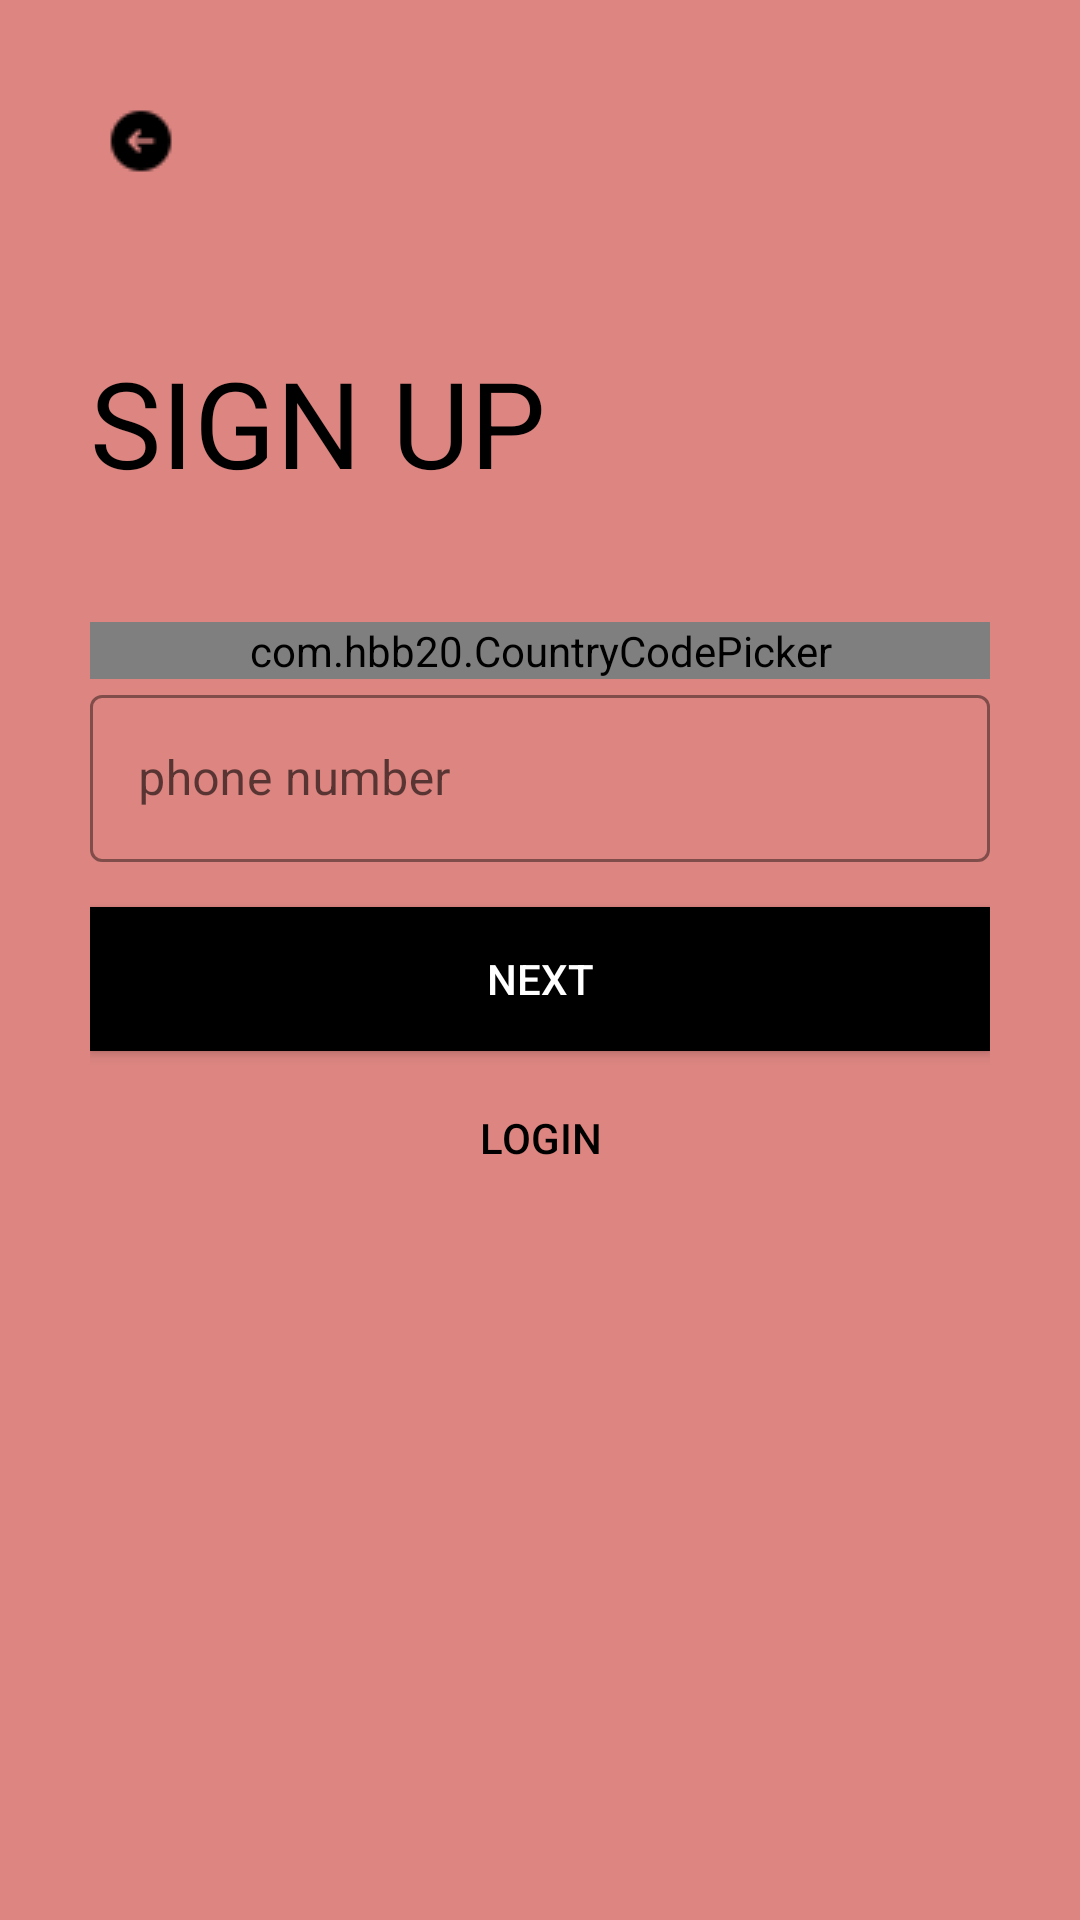

Layout XML and referenced resources for this Android screen:
<!-- AndroidManifest.xml: application theme AppTheme -->
<!-- res/layout/activity_sign_up3rd_class.xml -->
<?xml version="1.0" encoding="utf-8"?>
<ScrollView xmlns:android="http://schemas.android.com/apk/res/android"
    xmlns:app="http://schemas.android.com/apk/res-auto"
    xmlns:tools="http://schemas.android.com/tools"
    android:id="@+id/signup_scroll_view"
    android:layout_width="match_parent"
    android:layout_height="match_parent"
    android:background="@color/colorSplash"
    android:padding="30dp"
    tools:context=".Common.LoginSignup.SignUp3rdClass"
    android:transitionName="transition_signup">

    <LinearLayout
        android:layout_width="match_parent"
        android:layout_height="wrap_content"
        android:orientation="vertical">

        <ImageView
            android:id="@+id/signup_back_button"
            android:layout_width="wrap_content"
            android:layout_height="wrap_content"
            android:padding="5dp"
            android:src="@drawable/back_arraow"
            android:transitionName="transition_back_btn"/>

        <TextView
            android:id="@+id/signup_title"
            android:layout_width="wrap_content"
            android:layout_height="wrap_content"
            android:layout_marginTop="50dp"
            android:text="@string/sign_up"
            android:textAllCaps="true"
            android:textColor="@color/black"
            android:textSize="40sp"
            android:transitionName="transition_title_text"/>
        <LinearLayout
            android:layout_width="match_parent"
            android:layout_height="wrap_content"
            android:orientation="vertical"
            android:layout_marginTop="40dp">

        <com.hbb20.CountryCodePicker
            android:id="@+id/country_code_picker"
            android:layout_width="match_parent"
            android:layout_height="wrap_content"
            app:ccp_autoDetectCountry="true"
            app:ccp_showFlag="true"
            app:ccp_showNameCode="true"
            app:ccp_showFullName="true"
            android:background="@drawable/black_border"/>

            <com.google.android.material.textfield.TextInputLayout
                android:id="@+id/signup_phone_number"
                android:layout_width="match_parent"
                android:layout_height="wrap_content"
                style="@style/Widget.MaterialComponents.TextInputLayout.OutlinedBox"
                android:hint="phone number"
                app:hintTextColor="@color/black"
                app:boxStrokeColor="@color/black"
                app:boxStrokeWidthFocused="2dp"

                app:startIconDrawable="@drawable/email"
                app:startIconTint="@color/black"
                app:endIconMode="clear_text"
                app:endIconTint="@color/black">
                <com.google.android.material.textfield.TextInputEditText
                    android:layout_width="match_parent"
                    android:layout_height="match_parent"
                    android:textColor="@color/black"
                    android:inputType="phone"/>
            </com.google.android.material.textfield.TextInputLayout>



            <RelativeLayout
                android:layout_width="match_parent"
                android:layout_height="wrap_content"
                android:layout_marginTop="10dp">

            </RelativeLayout>
            <Button
                android:id="@+id/signup_next_button"
                android:layout_width="match_parent"
                android:layout_height="wrap_content"
                android:text="@string/next_btn"
                android:background="@color/black"
                android:onClick="callVerifyOTPScreen"
                android:textColor="@color/white"
                android:layout_marginTop="5dp"
                android:transitionName="transition_next_btn"/>

            <Button
                android:id="@+id/signup_login_button"
                android:layout_width="match_parent"
                android:layout_height="wrap_content"
                android:text="@string/login"
                android:background="#00000000"
                android:textColor="@color/black"
                android:layout_marginTop="5dp"
                android:transitionName="transition_login_btn"/>

        </LinearLayout>
    </LinearLayout>

</ScrollView>
<!-- resources referenced by this layout -->
<resources>
  <color name="black">#000</color>
  <color name="colorSplash">#dc8581</color>
  <color name="white">#fff</color>
  <!-- drawable back_arraow: png bitmap (drawable, 352 bytes) -->
  <!-- drawable black_border (drawable) -->
  <?xml version="1.0" encoding="utf-8"?>
  <shape xmlns:android="http://schemas.android.com/apk/res/android"
   android:shape="rectangle">
  
      <solid android:color="#00ffffff"/>
      <stroke android:width="1dp"
          android:color="@color/black"/>
      <corners android:radius="5dp"/>
  </shape>
  <string name="login">LOGIN</string>
  <string name="next_btn">Next</string>
  <string name="sign_up">Sign Up</string>
  <style name="AppTheme" parent="Theme.MaterialComponents.Light.NoActionBar.Bridge">
          
          <item name="colorPrimary">@color/colorPrimary</item>
          <item name="colorPrimaryDark">@color/colorPrimaryDark</item>
          <item name="colorAccent">@color/colorAccent</item>
      </style>
  <color name="colorPrimary">#ffe400</color>
  <color name="colorPrimaryDark">#ffa600</color>
  <color name="colorAccent">#272727</color>
</resources>
